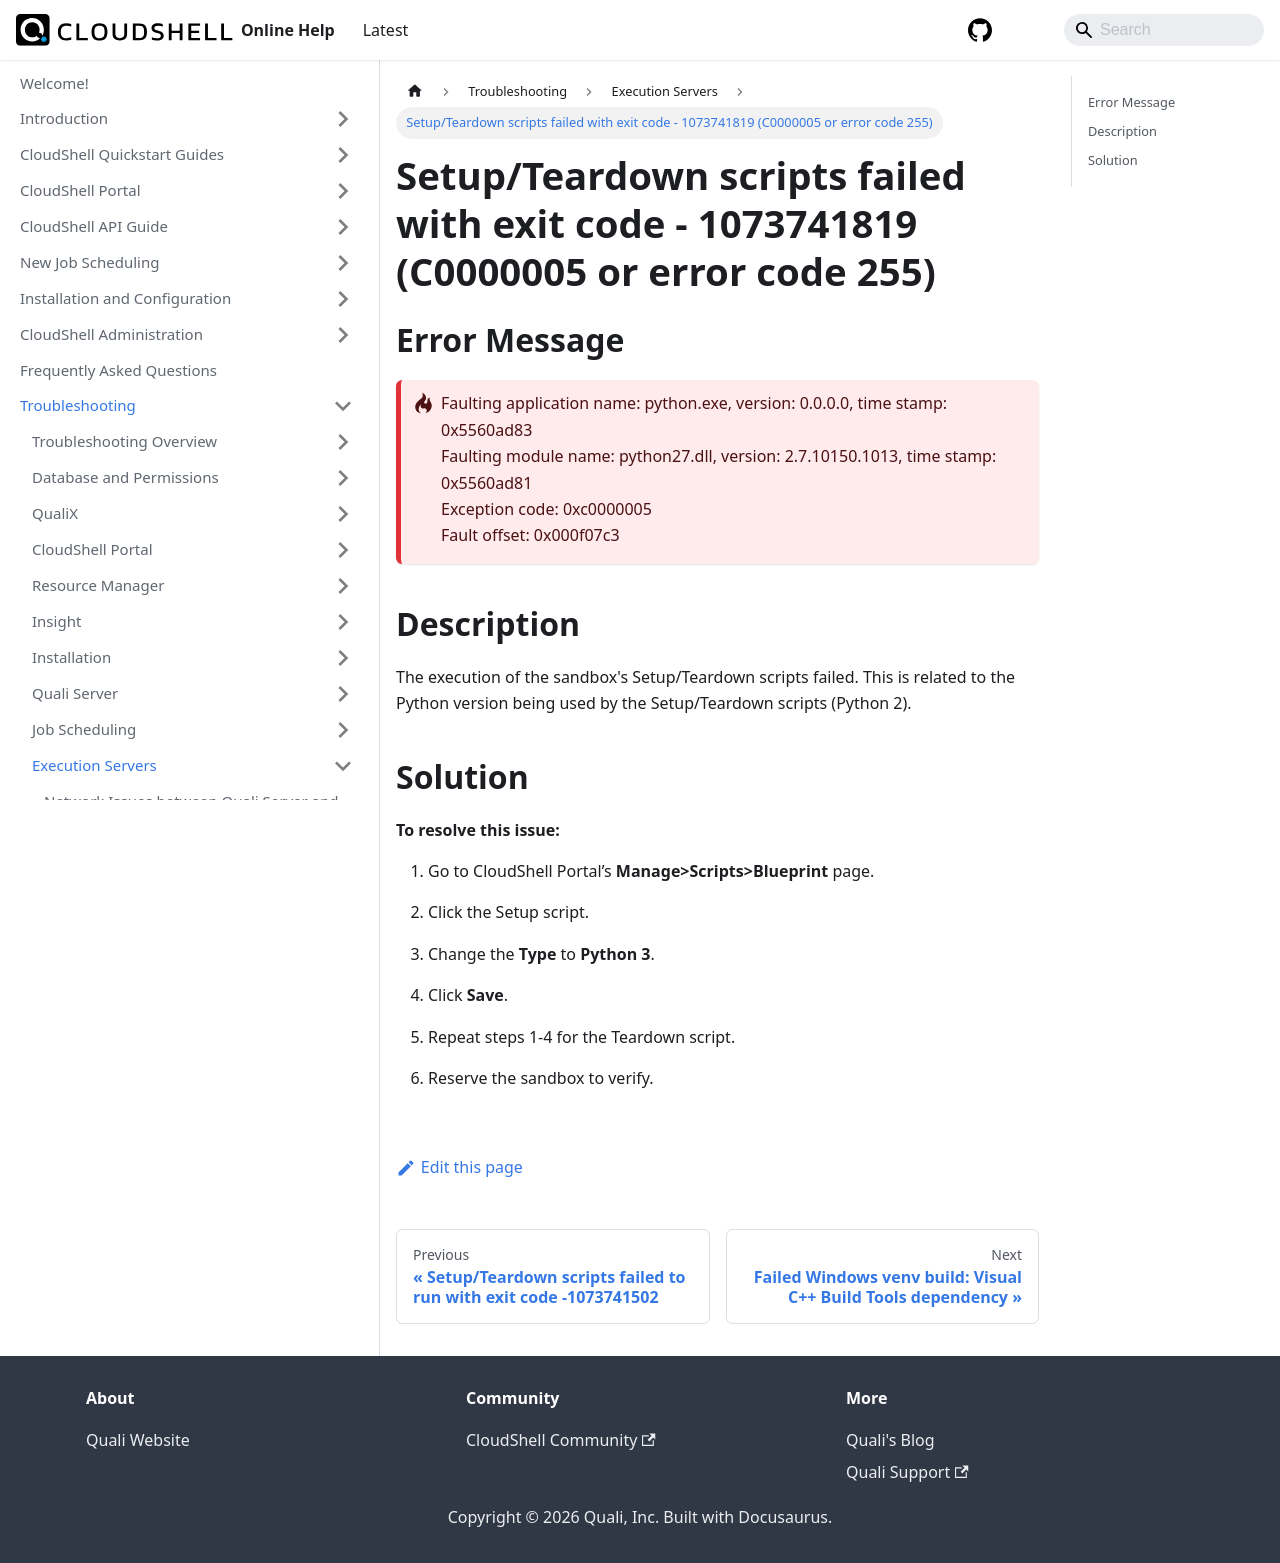

repository: QualiSystems/cloudshell-help · page: troubleshooting/execution-servers/setupteardown-scripts-failed-with-exit-code-1073741819.html · generator: docusaurus

---
sidebar_position: 3
---

# Setup/Teardown scripts failed with exit code - 1073741819 (C0000005 or error code 255)

## Error Message

:::danger-one-line
Faulting application name: python.exe, version: 0.0.0.0, time stamp: 0x5560ad83  
Faulting module name: python27.dll, version: 2.7.10150.1013, time stamp: 0x5560ad81  
Exception code: 0xc0000005  
Fault offset: 0x000f07c3
:::

## Description

The execution of the sandbox's Setup/Teardown scripts failed. This is related to the Python version being used by the Setup/Teardown scripts (Python 2).

## Solution

**To resolve this issue:**

1. Go to CloudShell Portal’s **Manage>Scripts>Blueprint** page.
    
2. Click the Setup script.
    
3. Change the **Type** to **Python 3**.
    
4. Click **Save**.
    
5. Repeat steps 1-4 for the Teardown script.
    
6. Reserve the sandbox to verify.
